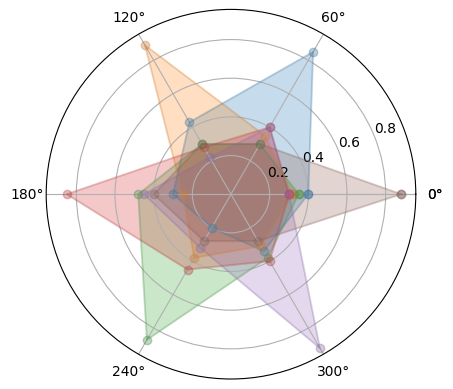

Generate this figure with matplotlib: (Note: this script raises an exception after producing the figure.)
import numpy as np
import matplotlib.pyplot as plt
import matplotlib

matplotlib.rcParams['font.family'] = 'SimHei'
matplotlib.rcParams['font.sans-serif'] = ['SimHei']
radar_labels = np.array(['研究型(I)','艺术型(A)','社会型(S)','企业型(E)','常规型(C)','现实型(R)'])
nAttr = 6
data = np.array([[0.40, 0.32, 0.35, 0.30, 0.30, 0.88],
	             [0.85, 0.35, 0.30, 0.40, 0.40, 0.30],
	             [0.43, 0.89, 0.30, 0.28, 0.22, 0.30],
	             [0.30, 0.25, 0.48, 0.85, 0.45, 0.40],
	             [0.20, 0.38, 0.87, 0.45, 0.32, 0.28],
	             [0.34, 0.31, 0.38, 0.40, 0.92, 0.28]])
data_labels = ('工程师','实验员','艺术家','推销员','社会工作者','记事员')
angles = np.linspace(0, 2*np.pi, nAttr, endpoint = False)
data = np.concatenate((data, [data[0]]))
angles = np.concatenate((angles,[angles[0]]))
fig = plt.figure(facecolor = 'white')
plt.subplot(111, polar = True)
plt.plot(angles, data, 'bo-', color = 'gray', linewidth = 1, alpha = 0.2)

plt.plot(angles, data, 'o-', linewidth = 1.5, alpha = 0.2)
plt.fill(angles, data, alpha = 0.25)
plt.thetagrids(angles*180/np.pi, radar_labels, frac = 1.2)
plt.figtext(0.52, 0.95, '霍兰德人格分析', ha = 'center', size = 20)
legend = plt.legend(data_labels, loc = (0.95, 0.80), labelspacing = 0.1)
plt.setp(legend.get_texts(), fontsize = 'small')
plt.grid(True)
plt.savefig('holland_radar.png')
plt.show()
